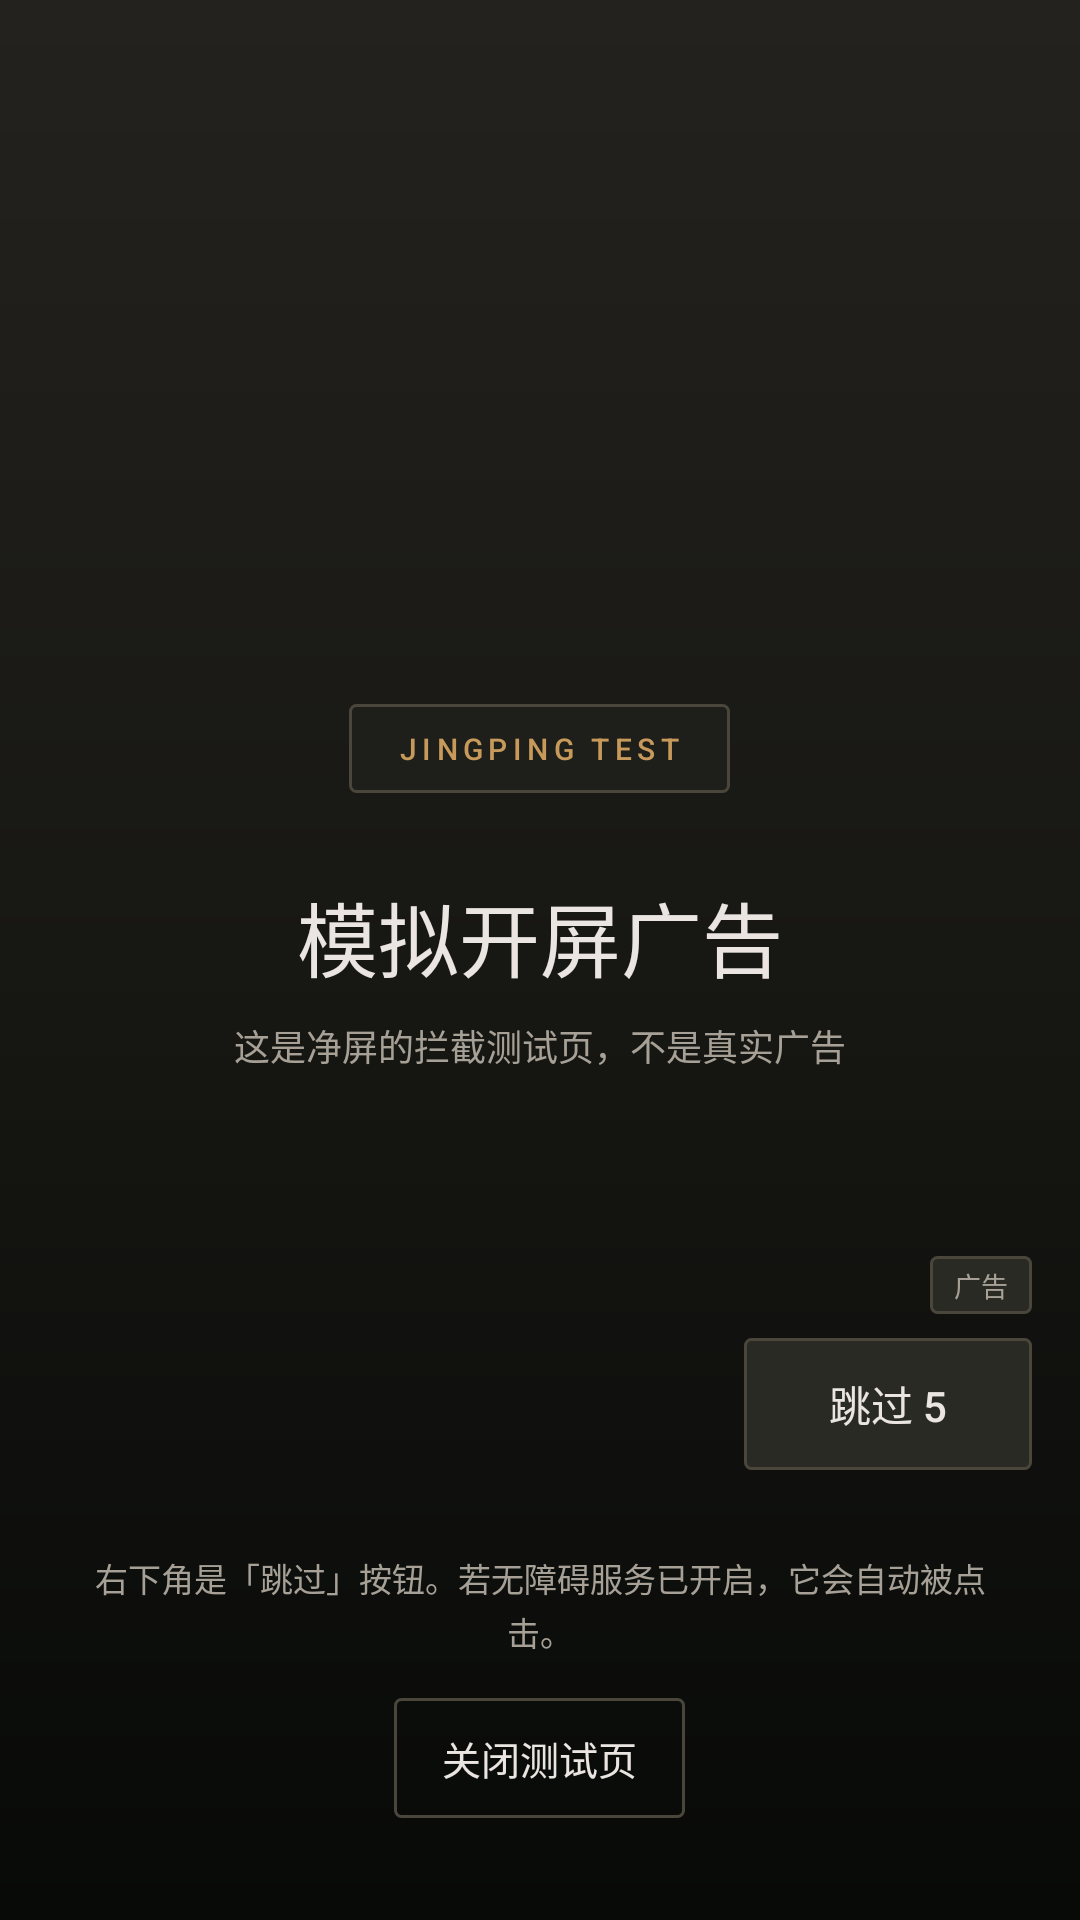

The Android layout XML behind this screen, and the referenced resources:
<!-- AndroidManifest.xml: activity theme TestAdTheme -->
<!-- res/layout/activity_test_ad.xml -->
<?xml version="1.0" encoding="utf-8"?>
<FrameLayout xmlns:android="http://schemas.android.com/apk/res/android"
    android:layout_width="match_parent"
    android:layout_height="match_parent"
    android:background="@drawable/bg_ad_gradient">

    <LinearLayout
        android:layout_width="match_parent"
        android:layout_height="wrap_content"
        android:layout_gravity="center"
        android:gravity="center_horizontal"
        android:orientation="vertical"
        android:paddingStart="28dp"
        android:paddingEnd="28dp">

        <TextView
            android:layout_width="wrap_content"
            android:layout_height="wrap_content"
            android:background="@drawable/bg_test_brand"
            android:fontFamily="sans-serif-medium"
            android:letterSpacing="0.18"
            android:paddingStart="16dp"
            android:paddingTop="8dp"
            android:paddingEnd="16dp"
            android:paddingBottom="8dp"
            android:text="@string/test_ad_brand"
            android:textColor="@color/ad_accent"
            android:textSize="10sp" />

        <TextView
            android:layout_width="wrap_content"
            android:layout_height="wrap_content"
            android:layout_marginTop="28dp"
            android:fontFamily="sans-serif-medium"
            android:text="@string/test_ad_title"
            android:textColor="@color/ad_text"
            android:textSize="27sp" />

        <TextView
            android:layout_width="wrap_content"
            android:layout_height="wrap_content"
            android:layout_marginTop="8dp"
            android:gravity="center"
            android:text="@string/test_ad_sub"
            android:textColor="@color/ad_muted"
            android:textSize="12sp" />

        <TextView
            android:id="@+id/tvResult"
            android:layout_width="wrap_content"
            android:layout_height="wrap_content"
            android:layout_marginTop="26dp"
            android:fontFamily="sans-serif-medium"
            android:textColor="@color/ad_green"
            android:textSize="16sp" />
    </LinearLayout>

    <LinearLayout
        android:layout_width="wrap_content"
        android:layout_height="wrap_content"
        android:layout_gravity="bottom|end"
        android:layout_marginBottom="150dp"
        android:layout_marginEnd="16dp"
        android:gravity="end"
        android:orientation="vertical">

        <TextView
            android:layout_width="wrap_content"
            android:layout_height="wrap_content"
            android:layout_gravity="end"
            android:background="@drawable/bg_ad_chip"
            android:paddingStart="8dp"
            android:paddingTop="3dp"
            android:paddingEnd="8dp"
            android:paddingBottom="3dp"
            android:text="@string/test_ad_tag"
            android:textColor="@color/ad_muted"
            android:textSize="9sp" />

        <Button
            android:id="@+id/btnSkip"
            android:layout_width="wrap_content"
            android:layout_height="44dp"
            android:layout_marginTop="8dp"
            android:background="@drawable/bg_ad_chip"
            android:fontFamily="sans-serif-medium"
            android:minWidth="96dp"
            android:paddingStart="16dp"
            android:paddingEnd="16dp"
            android:stateListAnimator="@null"
            android:text="@string/test_ad_skip"
            android:textAllCaps="false"
            android:textColor="@color/ad_text"
            android:textSize="14sp" />
    </LinearLayout>

    <LinearLayout
        android:layout_width="match_parent"
        android:layout_height="wrap_content"
        android:layout_gravity="bottom"
        android:gravity="center_horizontal"
        android:orientation="vertical"
        android:paddingStart="28dp"
        android:paddingEnd="28dp"
        android:paddingBottom="34dp">

        <TextView
            android:layout_width="wrap_content"
            android:layout_height="wrap_content"
            android:gravity="center"
            android:lineSpacingExtra="2dp"
            android:text="@string/test_ad_tip"
            android:textColor="@color/ad_muted"
            android:textSize="11sp" />

        <Button
            android:id="@+id/btnClose"
            android:layout_width="wrap_content"
            android:layout_height="wrap_content"
            android:layout_marginTop="14dp"
            android:background="@drawable/bg_button_ghost_dark"
            android:fontFamily="sans-serif-medium"
            android:minHeight="40dp"
            android:paddingStart="16dp"
            android:paddingEnd="16dp"
            android:stateListAnimator="@null"
            android:text="@string/test_ad_close"
            android:textAllCaps="false"
            android:textColor="@color/ad_text"
            android:textSize="13sp" />
    </LinearLayout>
</FrameLayout>
<!-- resources referenced by this layout -->
<resources>
  <color name="ad_accent">#C79A5B</color>
  <color name="ad_green">#9BB56A</color>
  <color name="ad_muted">#A6A096</color>
  <color name="ad_text">#EAE5E1</color>
  <!-- drawable bg_ad_chip (drawable) -->
  <?xml version="1.0" encoding="utf-8"?>
  <shape xmlns:android="http://schemas.android.com/apk/res/android" android:shape="rectangle">
      <solid android:color="@color/ad_chip" />
      <corners android:radius="2dp" />
      <stroke android:width="1dp" android:color="@color/ad_border" />
  </shape>
  <!-- drawable bg_ad_gradient (drawable) -->
  <?xml version="1.0" encoding="utf-8"?>
  <shape xmlns:android="http://schemas.android.com/apk/res/android" android:shape="rectangle">
      <gradient android:angle="270" android:startColor="#24221F" android:centerColor="#171713" android:endColor="#080A08" />
  </shape>
  <!-- drawable bg_button_ghost_dark (drawable) -->
  <?xml version="1.0" encoding="utf-8"?>
  <shape xmlns:android="http://schemas.android.com/apk/res/android" android:shape="rectangle">
      <solid android:color="#00000000" />
      <corners android:radius="2dp" />
      <stroke android:width="1dp" android:color="@color/ad_border" />
  </shape>
  <!-- drawable bg_test_brand (drawable) -->
  <?xml version="1.0" encoding="utf-8"?>
  <shape xmlns:android="http://schemas.android.com/apk/res/android" android:shape="rectangle">
      <solid android:color="#1E1E1A" />
      <corners android:radius="2dp" />
      <stroke android:width="1dp" android:color="@color/ad_border" />
  </shape>
  <string name="test_ad_brand">JINGPING TEST</string>
  <string name="test_ad_close">关闭测试页</string>
  <string name="test_ad_skip">跳过 5</string>
  <string name="test_ad_sub">这是净屏的拦截测试页，不是真实广告</string>
  <string name="test_ad_tag">广告</string>
  <string name="test_ad_tip">右下角是「跳过」按钮。若无障碍服务已开启，它会自动被点击。</string>
  <string name="test_ad_title">模拟开屏广告</string>
  <style name="TestAdTheme" parent="@android:style/Theme.Material.NoActionBar.Fullscreen">
          <item name="android:windowBackground">@color/ad_bg</item>
          <item name="android:statusBarColor">#00000000</item>
          <item name="android:navigationBarColor">#00000000</item>
          <item name="android:windowLightStatusBar">false</item>
          <item name="android:colorAccent">@color/ad_accent</item>
      </style>
  <color name="ad_chip">#2A2A24</color>
  <color name="ad_border">#4A463C</color>
  <color name="ad_bg">#171713</color>
</resources>
